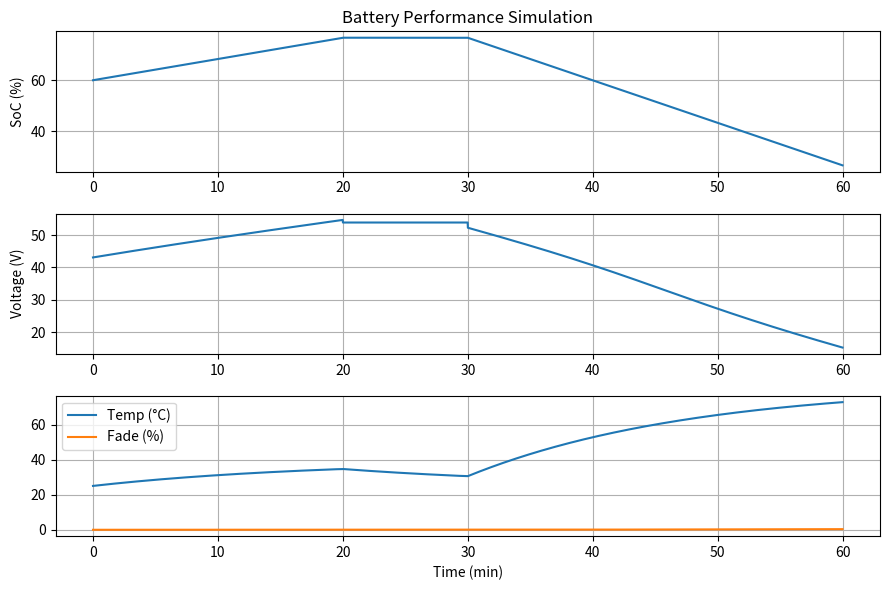

Write the Python code that produced this figure.

import numpy as np
import matplotlib.pyplot as plt

# --- Config (feel free to tweak) ---
capacity_ah = 20.0          # battery capacity (Ah)
nominal_voltage = 72.0      # pack nominal voltage (V)
internal_resistance = 0.08  # pack internal resistance (Ohm)
ambient_temp = 25.0         # °C
thermal_resistance = 1.8    # °C/W (lumped)
thermal_capacitance = 600.0 # J/°C (lumped)
time_s = 3600               # total sim time (s)
dt = 1.0                    # step (s)

# Current profile: charge at 0.5C for 20min, rest 10min, discharge at 1C to near 20% SoC
steps = int(time_s / dt)
I = np.zeros(steps)
t = np.arange(steps) * dt
half_c = 0.5 * capacity_ah   # A
one_c  = 1.0 * capacity_ah   # A

# 0–1200s: charge (negative current into battery)
I[(t >= 0) & (t < 1200)] = -half_c
# 1200–1800s: rest
I[(t >= 1200) & (t < 1800)] = 0.0
# 1800–3600s: discharge
I[(t >= 1800) & (t < 3600)] = +one_c

# Simple OCV vs SoC (piecewise) for Li-ion (rough shape)
def ocv_from_soc(soc):
    # 0–1 scale SoC
    return (nominal_voltage/1.05) * (0.05 + 0.9*soc + 0.05*np.tanh(6*(soc-0.5)))

soc = 0.60  # initial SoC (0–1)
soc_hist, v_hist, temp_hist, fade_hist = [], [], [], []
temp = ambient_temp
fade = 0.0  # capacity fade in %

for k in range(steps):
    # Coulomb counting
    soc -= (I[k] * dt) / (capacity_ah * 3600.0)
    soc = np.clip(soc, 0.0, 1.0)

    ocv = ocv_from_soc(soc)
    v_term = ocv - I[k]*internal_resistance  # terminal voltage

    # Thermal (simple 1st-order RC)
    power_loss = (I[k]**2) * internal_resistance  # W
    dT = (power_loss * thermal_resistance + (ambient_temp - temp)) / (thermal_resistance * thermal_capacitance)
    temp += dT * dt

    # Very rough degradation model: grows with high temp + high current at low SoC
    stress = max(0.0, (abs(I[k])/(1.0*capacity_ah)) - 0.3)  # above 0.3C is extra stress
    temp_factor = max(0.0, (temp - 35.0) / 20.0)            # >35C adds stress
    soc_factor = max(0.0, (0.4 - soc)) * 1.5                # low SoC increases stress
    fade += (stress + temp_factor + soc_factor) * 1e-4      # % per second (toy)

    soc_hist.append(soc*100.0)
    v_hist.append(v_term)
    temp_hist.append(temp)
    fade_hist.append(fade)

# --- Plots ---
plt.figure(figsize=(9,6))
plt.subplot(3,1,1); plt.plot(t/60, soc_hist); plt.ylabel("SoC (%)"); plt.grid(True)
plt.title("Battery Performance Simulation")
plt.subplot(3,1,2); plt.plot(t/60, v_hist); plt.ylabel("Voltage (V)"); plt.grid(True)
plt.subplot(3,1,3); plt.plot(t/60, temp_hist, label="Temp (°C)")
plt.plot(t/60, np.array(fade_hist), label="Fade (%)")
plt.xlabel("Time (min)"); plt.legend(); plt.grid(True)
plt.tight_layout(); plt.show()

